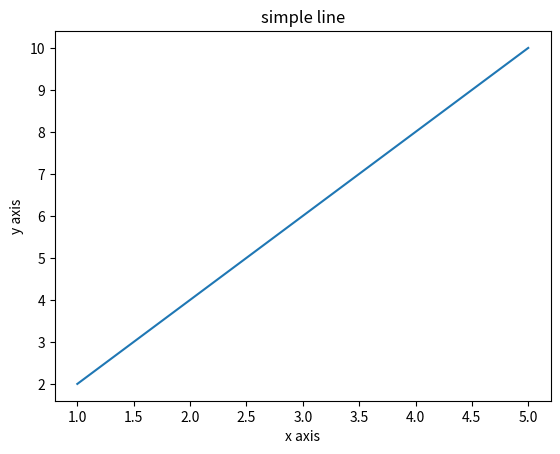
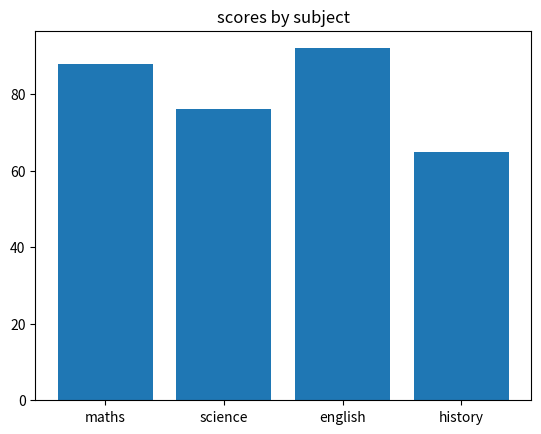
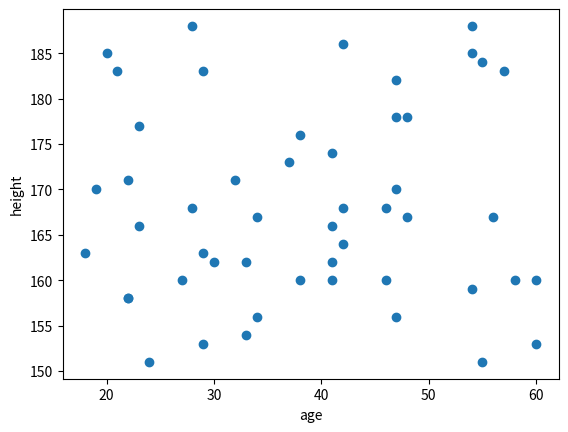
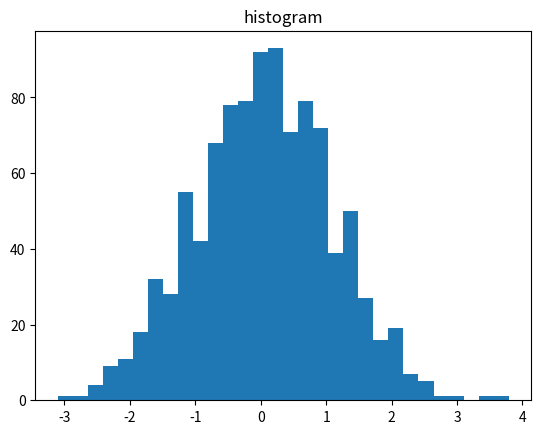
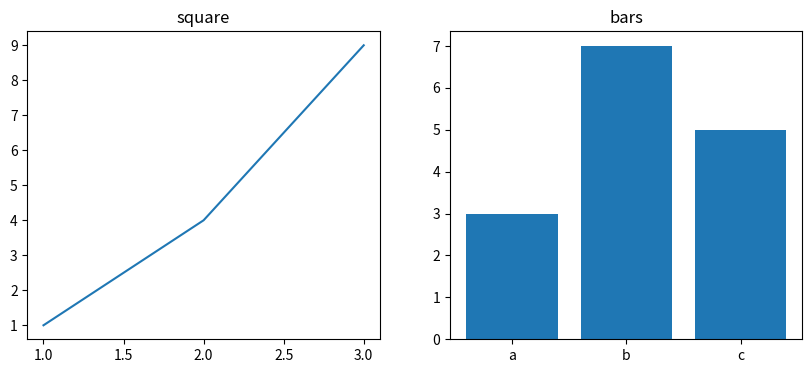
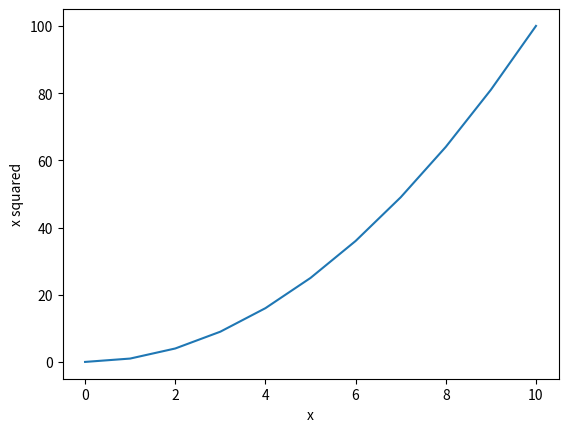
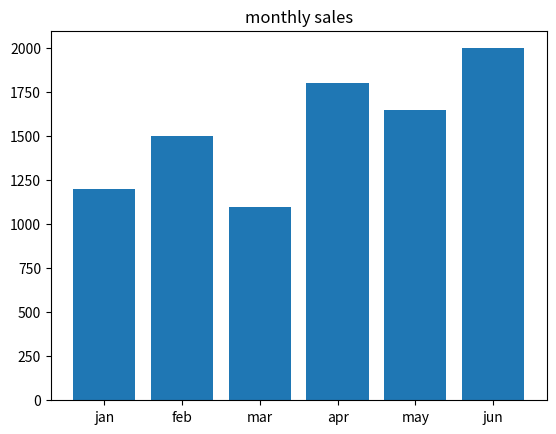
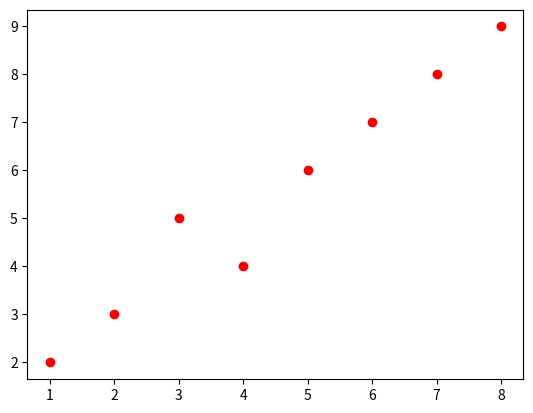
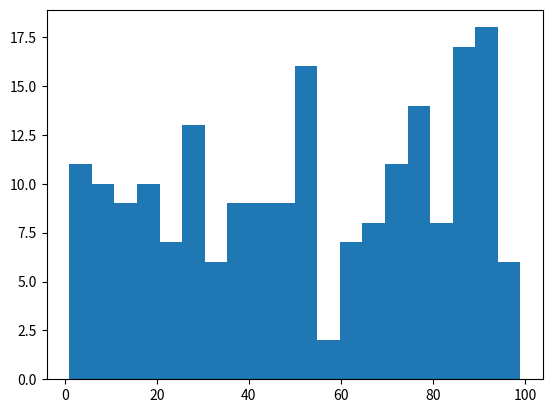
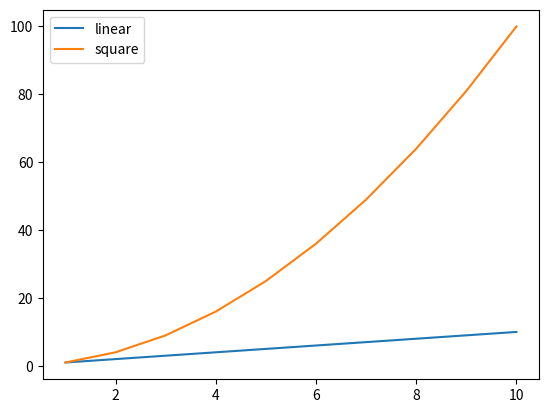

The script that saved these images, in order:
import matplotlib.pyplot as plt

x = [1, 2, 3, 4, 5]
y = [2, 4, 6, 8, 10]

plt.plot(x, y)
plt.xlabel("x axis")
plt.ylabel("y axis")
plt.title("simple line")
plt.show()


subjects = ["maths", "science", "english", "history"]
scores = [88, 76, 92, 65]

plt.bar(subjects, scores)
plt.title("scores by subject")
plt.show()


import random

ages = [random.randint(18, 60) for _ in range(50)]
heights = [random.randint(150, 190) for _ in range(50)]

plt.scatter(ages, heights)
plt.xlabel("age")
plt.ylabel("height")
plt.show()


import numpy as np

data = np.random.randn(1000)
plt.hist(data, bins=30)
plt.title("histogram")
plt.show()


fig, axes = plt.subplots(1, 2, figsize=(10, 4))

axes[0].plot([1, 2, 3], [1, 4, 9])
axes[0].set_title("square")
axes[1].bar(["a", "b", "c"], [3, 7, 5])
axes[1].set_title("bars")
plt.show()


x = list(range(0, 11))
y = [v * v for v in x]

plt.plot(x, y)
plt.xlabel("x")
plt.ylabel("x squared")
plt.show()


print("2. bar chart of sales for six months")


months = ["jan", "feb", "mar", "apr", "may", "jun"]
sales = [1200, 1500, 1100, 1800, 1650, 2000]

plt.bar(months, sales)
plt.title("monthly sales")
plt.show()


x = [1, 2, 3, 4, 5, 6, 7, 8]
y = [2, 3, 5, 4, 6, 7, 8, 9]

plt.scatter(x, y, color="red")
plt.show()


data = np.random.randint(1, 100, 200)
plt.hist(data, bins=20)
plt.show()


x = list(range(1, 11))
y1 = [v for v in x]
y2 = [v * v for v in x]

plt.plot(x, y1, label="linear")
plt.plot(x, y2, label="square")
plt.legend()
plt.show()
